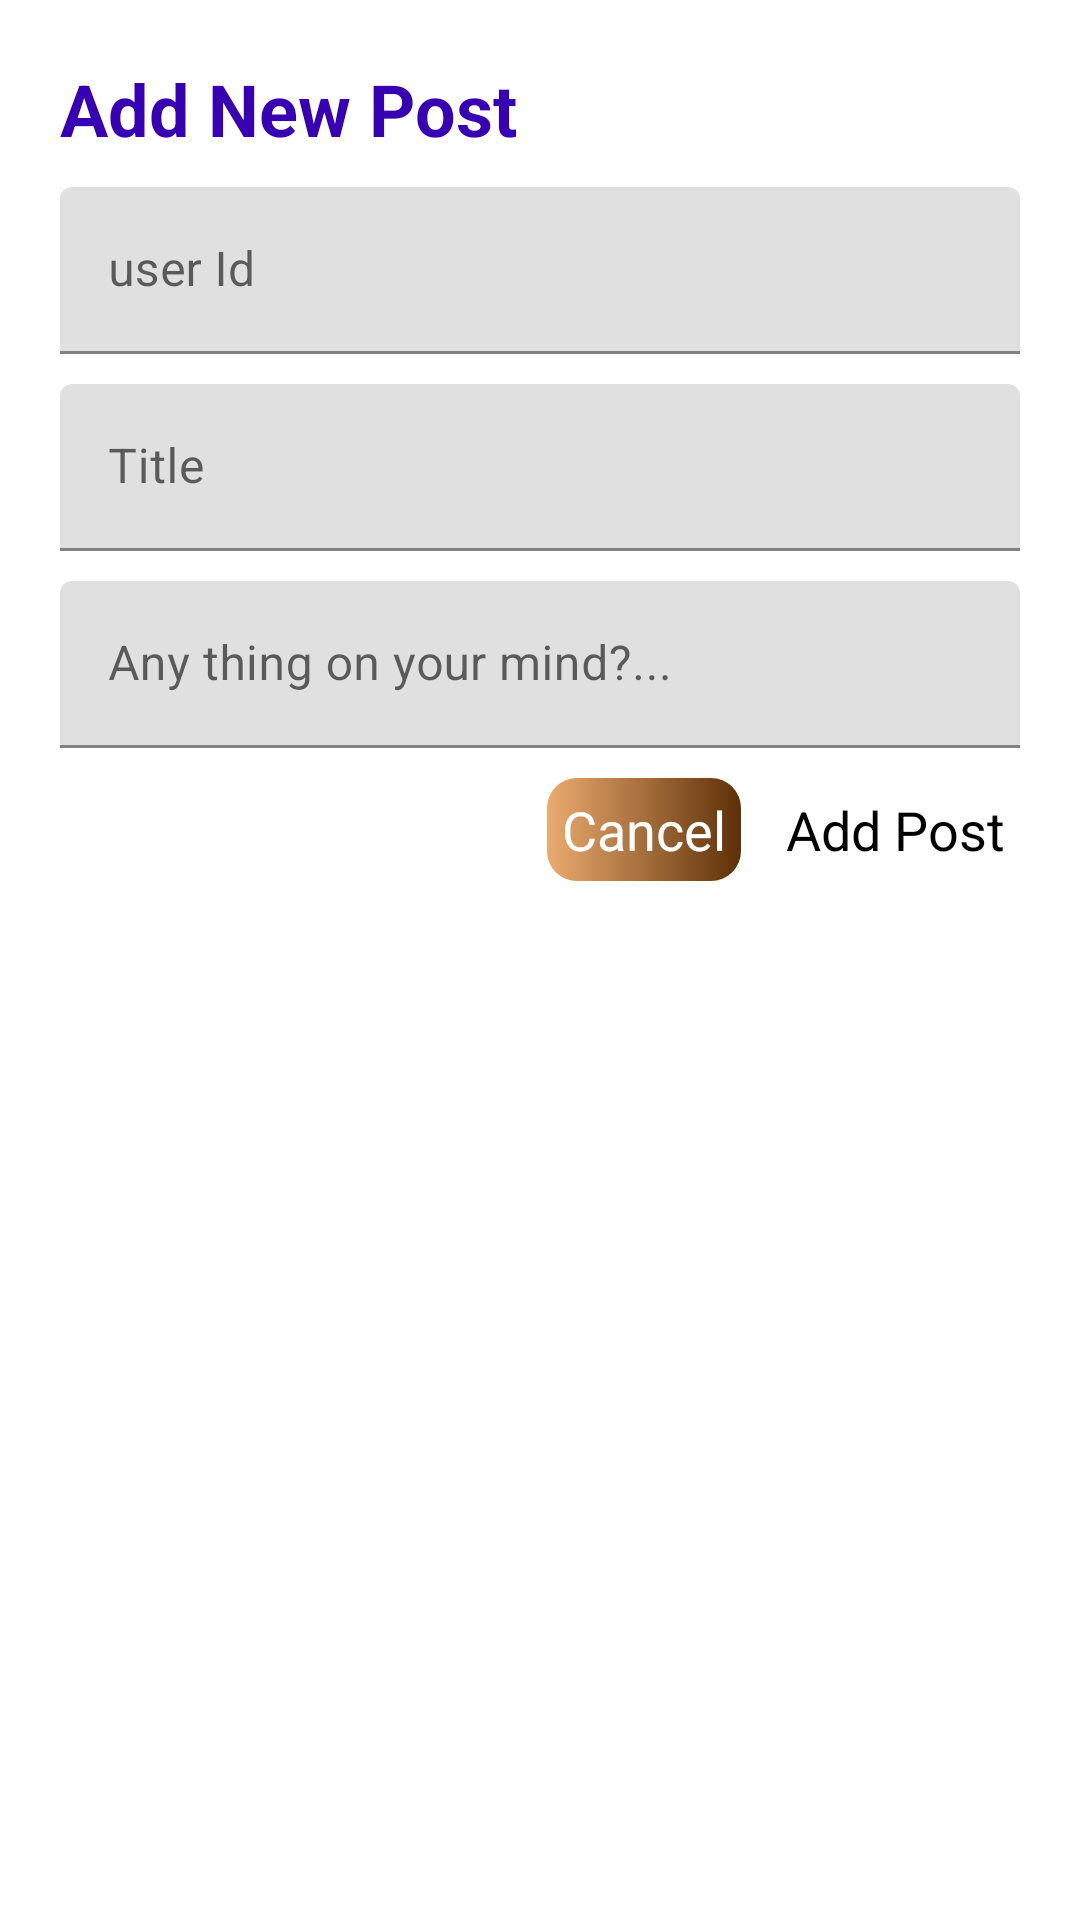

Produce the Android XML layout that renders to this screen, including the resource entries it uses.
<!-- AndroidManifest.xml: application theme Theme.SimpleBlogApp -->
<!-- res/layout/post_alert_dialog.xml -->
<?xml version="1.0" encoding="utf-8"?>
<androidx.constraintlayout.widget.ConstraintLayout xmlns:android="http://schemas.android.com/apk/res/android"
    android:layout_width="match_parent"
    android:layout_height="wrap_content"
    android:layout_gravity="center"
    android:padding="10dp"
    android:background="@drawable/dialog_container"
    xmlns:app="http://schemas.android.com/apk/res-auto"
    android:orientation="vertical">

    <TextView
        android:id="@+id/dialogTitle"
        android:layout_width="match_parent"
        android:layout_height="wrap_content"
        android:layout_margin="10dp"
        android:text="@string/add_new_post"
        android:textSize="24sp"
        android:textColor="@color/purple_700"
        android:textStyle="bold"
        app:layout_constraintTop_toTopOf="parent"
        />

    <com.google.android.material.textfield.TextInputLayout
        android:id="@+id/idEditContainer"
        android:layout_width="match_parent"
        android:layout_height="wrap_content"
        app:layout_constraintTop_toBottomOf="@id/dialogTitle"
        android:layout_margin="10dp">
        <EditText
            android:id="@+id/userId"
            android:layout_width="match_parent"
            android:layout_height="match_parent"
            android:inputType="number"
            android:hint="@string/user_id"
            android:autofillHints="user Id" />
    </com.google.android.material.textfield.TextInputLayout>

    <com.google.android.material.textfield.TextInputLayout
        android:id="@+id/titleEditContainer"
        android:layout_width="match_parent"
        android:layout_height="wrap_content"
        app:layout_constraintTop_toBottomOf="@id/idEditContainer"

        android:layout_margin="10dp">
        <EditText
            android:id="@+id/commentTitle"
            android:layout_width="match_parent"
            android:layout_height="match_parent"
            android:inputType="text"
            android:hint="@string/title"
            android:autofillHints="Title" />
    </com.google.android.material.textfield.TextInputLayout>

    <com.google.android.material.textfield.TextInputLayout
        android:id="@+id/bodyEditContainer"
        android:layout_width="match_parent"
        android:layout_height="wrap_content"
        android:layout_margin="10dp"
        app:layout_constraintTop_toBottomOf="@id/titleEditContainer"
        android:layout_weight="1">
        <EditText
            android:id="@+id/bodyComment"
            android:layout_width="match_parent"
            android:layout_height="wrap_content"
            android:inputType="text|textMultiLine"
            android:maxLines="6"
            android:hint="@string/write_something"
            android:autofillHints="Body" />
    </com.google.android.material.textfield.TextInputLayout>



    <TextView
        android:id="@+id/cancelBtn"
        android:layout_width="wrap_content"
        android:layout_height="wrap_content"
        android:layout_margin="10dp"
        android:background="@drawable/shape_button_rounded"
        android:textColor="@color/white"
        android:padding="5dp"
        android:textSize="18sp"
        android:text="@string/cancel"
        app:layout_constraintEnd_toStartOf="@id/addBtn"
        app:layout_constraintTop_toBottomOf="@id/bodyEditContainer"/>

    <TextView
        android:id="@+id/addBtn"
        android:layout_width="wrap_content"
        android:layout_height="wrap_content"
        android:background="@drawable/cutom_button_border"
        android:textColor="@color/black"
        android:padding="5dp"
        android:textSize="18sp"
        android:layout_margin="10dp"
        android:text="@string/add_post"
        app:layout_constraintEnd_toEndOf="parent"
        app:layout_constraintTop_toBottomOf="@id/bodyEditContainer"/>


</androidx.constraintlayout.widget.ConstraintLayout>
<!-- resources referenced by this layout -->
<resources>
  <color name="black">#FF000000</color>
  <color name="purple_700">#FF3700B3</color>
  <color name="white">#FFFFFFFF</color>
  <!-- drawable dialog_container (drawable-v24) -->
  <?xml version="1.0" encoding="utf-8"?>
  <shape xmlns:android="http://schemas.android.com/apk/res/android"
      android:shape="rectangle">
  
      <solid
          android:color="@color/white"/>
  
      <size
          android:width="400dp"
          android:height="250dp"/>
      <corners
          android:radius="15dp"/>
  
  </shape>
  <!-- drawable shape_button_rounded (drawable-v24) -->
  <?xml version="1.0" encoding="utf-8"?>
  <shape xmlns:android="http://schemas.android.com/apk/res/android"
      android:shape="rectangle">
  
      <gradient
          android:angle="360"
          android:startColor="@color/button_color_one"
          android:endColor="@color/intro_background_color"
          android:type="linear">
  
  
      </gradient>
  
      <corners
          android:radius="10dp">
  
      </corners>
  
  </shape>
  <string name="add_new_post">Add New Post</string>
  <string name="add_post">Add Post</string>
  <string name="cancel">Cancel</string>
  <string name="title">Title</string>
  <string name="user_id">user Id</string>
  <string name="write_something">Any thing on your mind?...</string>
  <style name="Theme.SimpleBlogApp" parent="Theme.MaterialComponents.DayNight.NoActionBar">
          
          <item name="colorPrimary">@color/purple_500</item>
          <item name="colorPrimaryVariant">@color/purple_700</item>
          <item name="colorOnPrimary">@color/white</item>
          
          <item name="colorSecondary">@color/teal_200</item>
          <item name="colorSecondaryVariant">@color/teal_700</item>
          <item name="colorOnSecondary">@color/black</item>
          
          <item name="android:statusBarColor" tools:targetApi="l">?attr/colorPrimaryVariant</item>
          
      </style>
  <color name="button_color_one">#ebab6f</color>
  <color name="intro_background_color">#5e3008</color>
  <color name="purple_500">#FF6200EE</color>
  <color name="teal_200">#FF03DAC5</color>
  <color name="teal_700">#FF018786</color>
</resources>
